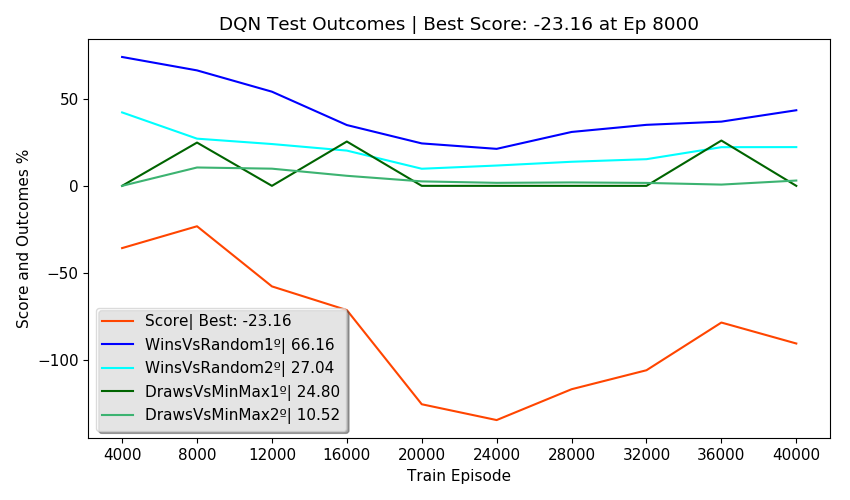

Data behind this chart, as committed beside it:
Episodes, FirstPlayer, SecondPlayer, Wins, Draws, Losses, Invalids, MeanReward, PartialScore, Score, TrainEpisode, TrainTime, TrainStates, NewTestStates, TotalTestStates, NewEnvStates, EnvAgentStates, SumEnvStates, TestTime, TotalTestTime, alg, env_agent, train_episodes, eval_freq
2500, DQN, Random, 73.84, 8.16, 17.16, 0.84, 1.37, 59.08, -35.67, 4000, 0:02:20, 2673, 146, 146, 67, 67, 312, 0:00:40, 0:02:55, DQN, Random, 40000, 4000
2500, Random, DQN, 42.08, 9.52, 48.20, 0.20, 0.45, -1.76, -35.67, 4000, 0:02:20, 2673, 271, 417, 177, 177, 312, 0:00:38, 0:02:55, DQN, Random, 40000, 4000
2500, DQN, MinMax, 0.00, 0.00, 100, 0.00, -1.00, -100, -35.67, 4000, 0:02:20, 2673, 0, 417, 4, 4, 312, 0:00:41, 0:02:55, DQN, Random, 40000, 4000
2500, MinMax, DQN, 0.00, 0.00, 100, 0.00, -1.00, -100, -35.67, 4000, 0:02:20, 2673, 0, 417, 64, 64, 312, 0:00:39, 0:02:55, DQN, Random, 40000, 4000
500, DQN, DQN, 51.00, 0.00, 49.00, 0.00, 0.53, , -35.67, 4000, 0:02:20, 2673, 0, 417, 0, 417, 312, 0:00:15, 0:02:55, DQN, Random, 40000, 4000
2500, DQN, Random, 66.16, 11.40, 21.60, 0.84, 1.20, 48.58, -23.16, 8000, 0:07:54, 3404, 114, 531, 62, 129, 589, 0:00:45, 0:03:00, DQN, Random, 40000, 4000
2500, Random, DQN, 27.04, 23.96, 47.12, 1.88, 0.27, -11.86, -23.16, 8000, 0:07:54, 3404, 166, 697, 129, 306, 589, 0:00:40, 0:03:00, DQN, Random, 40000, 4000
2500, DQN, MinMax, 0.00, 24.80, 75.20, 0.00, -0.50, -50.40, -23.16, 8000, 0:07:54, 3404, 0, 697, 10, 14, 589, 0:00:46, 0:03:00, DQN, Random, 40000, 4000
2500, MinMax, DQN, 0.00, 10.52, 89.48, 0.00, -0.79, -78.96, -23.16, 8000, 0:07:54, 3404, 0, 697, 76, 140, 589, 0:00:34, 0:03:00, DQN, Random, 40000, 4000
500, DQN, DQN, 33.60, 0.00, 14.00, 52.40, -0.52, , -23.16, 8000, 0:07:54, 3404, 0, 697, 0, 697, 589, 0:00:12, 0:03:00, DQN, Random, 40000, 4000
2500, DQN, Random, 53.96, 8.68, 19.96, 17.40, 0.62, 3.54, -57.62, 12000, 0:13:51, 3489, 33, 730, 31, 160, 705, 0:00:46, 0:03:03, DQN, Random, 40000, 4000
2500, Random, DQN, 23.96, 23.24, 43.88, 8.92, 0.09, -26.14, -57.62, 12000, 0:13:51, 3489, 59, 789, 58, 364, 705, 0:00:41, 0:03:03, DQN, Random, 40000, 4000
2500, DQN, MinMax, 0.00, 0.00, 75.12, 24.88, -1.25, -124.9, -57.62, 12000, 0:13:51, 3489, 0, 789, 3, 17, 705, 0:00:46, 0:03:03, DQN, Random, 40000, 4000
2500, MinMax, DQN, 0.00, 9.84, 87.48, 2.68, -0.83, -83.00, -57.62, 12000, 0:13:51, 3489, 0, 789, 24, 164, 705, 0:00:35, 0:03:03, DQN, Random, 40000, 4000
500, DQN, DQN, 22.00, 25.20, 0.00, 52.80, -0.36, , -57.62, 12000, 0:13:51, 3489, 1, 790, 1, 790, 705, 0:00:13, 0:03:03, DQN, Random, 40000, 4000
2500, DQN, Random, 34.84, 6.04, 14.00, 45.12, -0.29, -66.38, -71.19, 16000, 0:19:54, 3499, 11, 801, 11, 171, 747, 0:00:41, 0:02:52, DQN, Random, 40000, 4000
2500, Random, DQN, 20.20, 13.12, 39.08, 27.60, -0.41, -67.52, -71.19, 16000, 0:19:54, 3499, 18, 819, 22, 386, 747, 0:00:39, 0:02:52, DQN, Random, 40000, 4000
2500, DQN, MinMax, 0.00, 25.40, 74.60, 0.00, -0.49, -49.20, -71.19, 16000, 0:19:54, 3499, 0, 819, 1, 18, 747, 0:00:45, 0:02:52, DQN, Random, 40000, 4000
2500, MinMax, DQN, 0.00, 5.76, 81.04, 13.20, -1.02, -101.7, -71.19, 16000, 0:19:54, 3499, 0, 819, 8, 172, 747, 0:00:37, 0:02:52, DQN, Random, 40000, 4000
500, DQN, DQN, 0.00, 8.40, 12.00, 79.60, -1.63, , -71.19, 16000, 0:19:54, 3499, 4, 823, 4, 823, 747, 0:00:08, 0:02:52, DQN, Random, 40000, 4000
2500, DQN, Random, 24.32, 0.00, 12.12, 63.56, -0.91, -114.9, -125.2, 20000, 0:25:38, 3513, 9, 832, 6, 177, 788, 0:00:40, 0:02:43, DQN, Random, 40000, 4000
2500, Random, DQN, 9.80, 7.68, 32.72, 49.80, -1.05, -118.7, -125.2, 20000, 0:25:38, 3513, 26, 858, 20, 406, 788, 0:00:38, 0:02:43, DQN, Random, 40000, 4000
2500, DQN, MinMax, 0.00, 0.00, 50.60, 49.40, -1.49, -149.4, -125.2, 20000, 0:25:38, 3513, 0, 858, 0, 18, 788, 0:00:40, 0:02:43, DQN, Random, 40000, 4000
2500, MinMax, DQN, 0.00, 2.56, 74.72, 22.72, -1.18, -117.6, -125.2, 20000, 0:25:38, 3513, 0, 858, 15, 187, 788, 0:00:34, 0:02:43, DQN, Random, 40000, 4000
500, DQN, DQN, 0.00, 0.00, 12.20, 87.80, -1.88, , -125.2, 20000, 0:25:38, 3513, 5, 863, 5, 863, 788, 0:00:08, 0:02:43, DQN, Random, 40000, 4000
2500, DQN, Random, 21.20, 0.00, 13.20, 65.60, -1.02, -123.2, -134.2, 24000, 0:31:09, 3532, 22, 885, 10, 187, 815, 0:00:38, 0:02:36, DQN, Random, 40000, 4000
2500, Random, DQN, 11.64, 6.04, 24.96, 57.36, -1.10, -125, -134.2, 24000, 0:31:09, 3532, 11, 896, 10, 416, 815, 0:00:35, 0:02:36, DQN, Random, 40000, 4000
2500, DQN, MinMax, 0.00, 0.00, 50.64, 49.36, -1.49, -149.4, -134.2, 24000, 0:31:09, 3532, 0, 896, 0, 18, 815, 0:00:40, 0:02:36, DQN, Random, 40000, 4000
2500, MinMax, DQN, 0.00, 1.72, 55.56, 42.72, -1.39, -139.3, -134.2, 24000, 0:31:09, 3532, 0, 896, 7, 194, 815, 0:00:32, 0:02:36, DQN, Random, 40000, 4000
500, DQN, DQN, 0.00, 0.00, 10.40, 89.60, -1.90, , -134.2, 24000, 0:31:09, 3532, 2, 898, 2, 898, 815, 0:00:08, 0:02:36, DQN, Random, 40000, 4000
2500, DQN, Random, 30.88, 0.00, 14.12, 55.00, -0.62, -93.24, -116.5, 28000, 0:36:35, 3549, 15, 913, 6, 193, 848, 0:00:43, 0:02:51, DQN, Random, 40000, 4000
2500, Random, DQN, 13.80, 8.76, 29.68, 47.76, -0.89, -107, -116.5, 28000, 0:36:35, 3549, 17, 930, 17, 433, 848, 0:00:37, 0:02:51, DQN, Random, 40000, 4000
2500, DQN, MinMax, 0.00, 0.00, 48.68, 51.32, -1.51, -151.3, -116.5, 28000, 0:36:35, 3549, 0, 930, 0, 18, 848, 0:00:43, 0:02:51, DQN, Random, 40000, 4000
2500, MinMax, DQN, 0.00, 1.96, 79.52, 18.52, -1.15, -114.6, -116.5, 28000, 0:36:35, 3549, 0, 930, 10, 204, 848, 0:00:31, 0:02:51, DQN, Random, 40000, 4000
500, DQN, DQN, 0.00, 0.00, 32.00, 68.00, -1.68, , -116.5, 28000, 0:36:35, 3549, 0, 930, 0, 930, 848, 0:00:14, 0:02:51, DQN, Random, 40000, 4000
2500, DQN, Random, 34.96, 1.60, 11.20, 52.24, -0.44, -79.92, -105.7, 32000, 0:42:17, 3573, 19, 949, 13, 206, 898, 0:00:42, 0:02:51, DQN, Random, 40000, 4000
2500, Random, DQN, 15.28, 8.24, 33.72, 42.76, -0.80, -99.84, -105.7, 32000, 0:42:17, 3573, 20, 969, 23, 456, 898, 0:00:37, 0:02:51, DQN, Random, 40000, 4000
2500, DQN, MinMax, 0.00, 0.00, 74.52, 25.48, -1.25, -125.5, -105.7, 32000, 0:42:17, 3573, 0, 969, 3, 21, 898, 0:00:43, 0:02:51, DQN, Random, 40000, 4000
2500, MinMax, DQN, 0.00, 1.68, 77.56, 20.76, -1.17, -117.4, -105.7, 32000, 0:42:17, 3573, 0, 969, 11, 215, 898, 0:00:31, 0:02:51, DQN, Random, 40000, 4000
500, DQN, DQN, 0.00, 0.00, 0.00, 100, -2.00, , -105.7, 32000, 0:42:17, 3573, 0, 969, 0, 969, 898, 0:00:16, 0:02:51, DQN, Random, 40000, 4000
2500, DQN, Random, 36.80, 5.00, 14.12, 44.08, -0.24, -62.98, -78.33, 36000, 0:48:01, 3587, 12, 981, 11, 217, 944, 0:00:41, 0:02:47, DQN, Random, 40000, 4000
2500, Random, DQN, 22.16, 8.44, 34.32, 35.08, -0.52, -78.10, -78.33, 36000, 0:48:01, 3587, 31, 1012, 23, 479, 944, 0:00:37, 0:02:47, DQN, Random, 40000, 4000
2500, DQN, MinMax, 0.00, 25.96, 74.04, 0.00, -0.48, -48.08, -78.33, 36000, 0:48:01, 3587, 0, 1012, 4, 25, 944, 0:00:46, 0:02:47, DQN, Random, 40000, 4000
2500, MinMax, DQN, 0.00, 0.72, 73.68, 25.60, -1.24, -124.2, -78.33, 36000, 0:48:01, 3587, 0, 1012, 8, 223, 944, 0:00:32, 0:02:47, DQN, Random, 40000, 4000
500, DQN, DQN, 4.00, 12.80, 15.80, 67.40, -1.30, , -78.33, 36000, 0:48:01, 3587, 3, 1015, 3, 1015, 944, 0:00:09, 0:02:47, DQN, Random, 40000, 4000
2500, DQN, Random, 43.32, 2.04, 14.84, 39.80, -0.06, -50.10, -90.34, 40000, 0:53:42, 3601, 33, 1048, 17, 234, 1025, 0:00:43, 0:02:55, DQN, Random, 40000, 4000
2500, Random, DQN, 22.20, 9.96, 35.92, 31.92, -0.45, -72.58, -90.34, 40000, 0:53:42, 3601, 55, 1103, 38, 517, 1025, 0:00:38, 0:02:55, DQN, Random, 40000, 4000
2500, DQN, MinMax, 0.00, 0.00, 76.04, 23.96, -1.24, -124, -90.34, 40000, 0:53:42, 3601, 0, 1103, 0, 25, 1025, 0:00:45, 0:02:55, DQN, Random, 40000, 4000
2500, MinMax, DQN, 0.00, 3.04, 76.16, 20.80, -1.15, -114.7, -90.34, 40000, 0:53:42, 3601, 0, 1103, 26, 249, 1025, 0:00:34, 0:02:55, DQN, Random, 40000, 4000
500, DQN, DQN, 9.80, 0.00, 27.80, 62.40, -1.33, , -90.34, 40000, 0:53:42, 3601, 0, 1103, 0, 1103, 1025, 0:00:12, 0:02:55, DQN, Random, 40000, 4000
